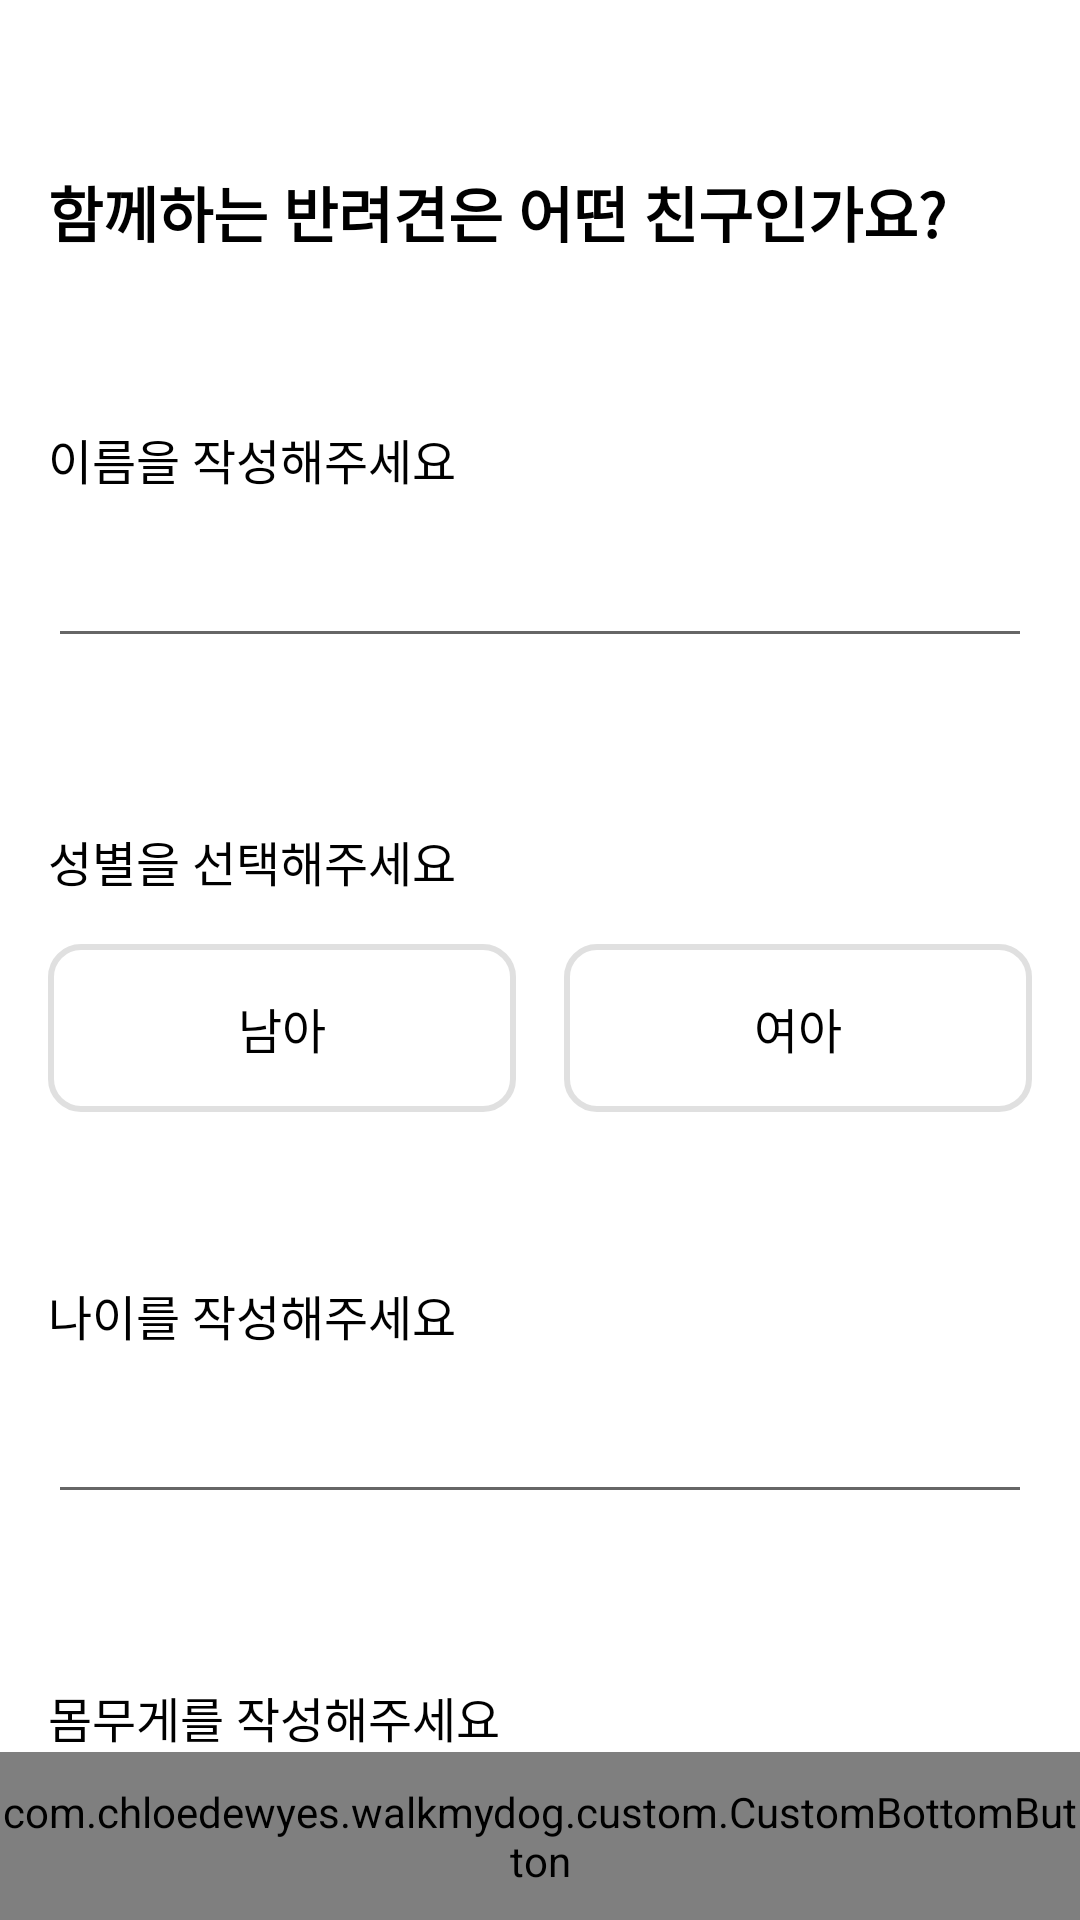

Android layout source for this screen:
<!-- AndroidManifest.xml: application theme Theme.WalkMyDog -->
<!-- res/layout/fragment_profile_dog.xml -->
<?xml version="1.0" encoding="utf-8"?>
<androidx.constraintlayout.widget.ConstraintLayout xmlns:android="http://schemas.android.com/apk/res/android"
    xmlns:app="http://schemas.android.com/apk/res-auto"
    xmlns:tools="http://schemas.android.com/tools"
    android:layout_width="match_parent"
    android:layout_height="match_parent"
    tools:context=".ui.fragment.ProfileDogFragment">

    <ScrollView
        android:layout_width="match_parent"
        android:layout_height="match_parent">

        <androidx.constraintlayout.widget.ConstraintLayout
            android:layout_width="match_parent"
            android:layout_height="match_parent"
            app:layout_constraintBottom_toBottomOf="parent"
            app:layout_constraintEnd_toEndOf="parent"
            app:layout_constraintStart_toStartOf="parent"
            app:layout_constraintTop_toTopOf="parent">

            <androidx.appcompat.widget.AppCompatTextView
                android:id="@+id/tvDog"
                android:layout_width="wrap_content"
                android:layout_height="wrap_content"
                android:layout_marginStart="@dimen/margin_default"
                android:layout_marginTop="@dimen/default_height"
                android:layout_marginBottom="@dimen/default_height"
                android:text="함께하는 반려견은 어떤 친구인가요?"
                android:textColor="@color/black"
                android:textSize="@dimen/medium_content_size"
                android:textStyle="bold"
                app:layout_constraintBottom_toTopOf="@+id/tvDogName"
                app:layout_constraintStart_toStartOf="parent"
                app:layout_constraintTop_toTopOf="parent" />

            <androidx.appcompat.widget.AppCompatTextView
                android:id="@+id/tvDogName"
                android:layout_width="wrap_content"
                android:layout_height="wrap_content"
                android:layout_marginStart="@dimen/margin_default"
                android:text="이름을 작성해주세요"
                android:textColor="@color/black"
                android:textSize="@dimen/content_size"
                app:layout_constraintBottom_toTopOf="@+id/etDogName"
                app:layout_constraintStart_toStartOf="parent"
                app:layout_constraintTop_toBottomOf="@+id/tvDog"></androidx.appcompat.widget.AppCompatTextView>

            <androidx.appcompat.widget.AppCompatEditText
                android:id="@+id/etDogName"
                android:layout_width="match_parent"
                android:layout_height="wrap_content"
                android:layout_marginStart="@dimen/margin_default"
                android:layout_marginEnd="@dimen/margin_default"
                android:layout_marginTop="@dimen/margin_default"
                android:layout_marginBottom="@dimen/default_height"
                android:textColor="@color/black"
                android:textSize="@dimen/content_size"
                app:layout_constraintBottom_toTopOf="@+id/tvDogGender"
                app:layout_constraintEnd_toEndOf="parent"
                app:layout_constraintStart_toStartOf="parent"
                app:layout_constraintTop_toBottomOf="@+id/tvDogName"></androidx.appcompat.widget.AppCompatEditText>

            <androidx.appcompat.widget.AppCompatTextView
                android:id="@+id/tvDogGender"
                android:layout_width="wrap_content"
                android:layout_height="wrap_content"
                android:layout_marginStart="@dimen/margin_default"

                android:text="성별을 선택해주세요"
                android:textColor="@color/black"
                android:textSize="@dimen/content_size"
                app:layout_constraintBottom_toTopOf="@+id/clDogGender"
                app:layout_constraintStart_toStartOf="parent"
                app:layout_constraintTop_toBottomOf="@+id/etDogName">

            </androidx.appcompat.widget.AppCompatTextView>

            <LinearLayout
                android:id="@+id/clDogGender"
                android:layout_width="match_parent"
                android:layout_height="@dimen/default_height"
                android:layout_marginStart="@dimen/margin_default"
                android:layout_marginEnd="@dimen/margin_default"
                android:layout_marginTop="@dimen/margin_default"
                android:layout_marginBottom="@dimen/default_height"
                app:layout_constraintBottom_toTopOf="@+id/tvDogAge"
                android:weightSum="2"
                app:layout_constraintEnd_toEndOf="parent"
                app:layout_constraintStart_toStartOf="parent"
                app:layout_constraintTop_toBottomOf="@+id/tvDogGender">

                <androidx.appcompat.widget.AppCompatTextView
                    android:id="@+id/tvDogGenderMale"
                    android:layout_width="match_parent"
                    android:layout_height="match_parent"
                    android:layout_weight="1"
                    android:layout_marginEnd="@dimen/margin_default_div"
                    android:background="@drawable/grey_radius"
                    android:gravity="center"
                    android:text="남아"
                    android:textColor="@color/black"
                    android:textSize="@dimen/content_size"
                    >

                </androidx.appcompat.widget.AppCompatTextView>

                <androidx.appcompat.widget.AppCompatTextView
                    android:id="@+id/tvDogGenderFemale"
                    android:layout_width="match_parent"
                    android:layout_height="match_parent"
                    android:layout_weight="1"
                    android:layout_marginStart="@dimen/margin_default_div"
                    android:background="@drawable/grey_radius"
                    android:gravity="center"
                    android:text="여아"
                    android:textColor="@color/black"
                    android:textSize="@dimen/content_size"
                    >

                </androidx.appcompat.widget.AppCompatTextView>

            </LinearLayout>


            <androidx.appcompat.widget.AppCompatTextView
                android:id="@+id/tvDogAge"
                android:layout_width="wrap_content"
                android:layout_height="wrap_content"
                android:layout_marginStart="@dimen/margin_default"
                android:text="나이를 작성해주세요"
                android:textColor="@color/black"
                android:textSize="@dimen/content_size"
                app:layout_constraintBottom_toTopOf="@+id/etDogAge"
                app:layout_constraintStart_toStartOf="parent"
                app:layout_constraintTop_toBottomOf="@+id/clDogGender">
            </androidx.appcompat.widget.AppCompatTextView>

            <androidx.appcompat.widget.AppCompatEditText
                android:id="@+id/etDogAge"
                android:layout_width="match_parent"
                android:layout_height="wrap_content"
                android:layout_marginStart="@dimen/margin_default"
                android:layout_marginEnd="@dimen/margin_default"
                android:layout_marginTop="@dimen/margin_default"
                android:textColor="@color/black"
                android:textSize="@dimen/content_size"
                app:layout_constraintEnd_toEndOf="parent"
                app:layout_constraintTop_toBottomOf="@+id/tvDogAge">
            </androidx.appcompat.widget.AppCompatEditText>

            <androidx.appcompat.widget.AppCompatTextView
                android:id="@+id/tvDogWeight"
                android:layout_width="wrap_content"
                android:layout_height="wrap_content"
                android:layout_marginStart="@dimen/margin_default"
                android:layout_marginTop="@dimen/default_height"
                app:layout_constraintStart_toStartOf="parent"
                app:layout_constraintTop_toBottomOf="@+id/etDogAge"
                android:text="몸무게를 작성해주세요"
                android:textColor="@color/black"
                android:textSize="@dimen/content_size"
                >
            </androidx.appcompat.widget.AppCompatTextView>

            <androidx.appcompat.widget.AppCompatEditText
                android:id="@+id/etDogWeight"
                android:layout_width="match_parent"
                android:layout_height="wrap_content"
                app:layout_constraintEnd_toEndOf="parent"
                app:layout_constraintTop_toBottomOf="@+id/tvDogWeight"
                android:layout_marginStart="@dimen/margin_default"
                android:layout_marginEnd="@dimen/margin_default"
                android:layout_marginTop="@dimen/margin_default"
                android:textColor="@color/black"
                android:textSize="@dimen/content_size"
                >
            </androidx.appcompat.widget.AppCompatEditText>

        </androidx.constraintlayout.widget.ConstraintLayout>

    </ScrollView>

    <com.chloedewyes.walkmydog.custom.CustomBottomButton
        android:id="@+id/continueBtn"
        android:layout_width="match_parent"
        android:layout_height="@dimen/default_height"
        app:layout_constraintBottom_toBottomOf="parent"
        app:layout_constraintEnd_toEndOf="parent"
        app:layout_constraintHorizontal_bias="0.0"
        app:layout_constraintStart_toStartOf="parent"
        app:customText="완료"
        app:customTextColor="@color/white"
        />

</androidx.constraintlayout.widget.ConstraintLayout>
<!-- resources referenced by this layout -->
<resources>
  <color name="black">#000000</color>
  <color name="white">#FFFFFF</color>
  <dimen name="content_size">16sp</dimen>
  <dimen name="default_height">56sp</dimen>
  <dimen name="margin_default">16sp</dimen>
  <dimen name="margin_default_div">8sp</dimen>
  <dimen name="medium_content_size">20sp</dimen>
  <!-- drawable grey_radius (drawable) -->
  <?xml version="1.0" encoding="utf-8"?>
  <shape xmlns:android="http://schemas.android.com/apk/res/android"
      android:shape="rectangle">
  
      <solid
          android:color="@color/white"/>
  
      <stroke
          android:width="2dp"
          android:color="@color/grey_300"
          ></stroke>
  
      <corners android:radius="10dp"/>
  
  </shape>
  <style name="Theme.WalkMyDog" parent="Theme.MaterialComponents.DayNight.NoActionBar">
          
          <item name="colorPrimary">@color/theme_yellow</item>
          <item name="colorPrimaryVariant">@color/theme_light_yellow</item>
          <item name="colorOnPrimary">@color/white</item>
          
          <item name="colorSecondary">@color/theme_light_blue</item>
          <item name="colorSecondaryVariant">@color/theme_light_yellow</item>
          <item name="colorOnSecondary">@color/black</item>
          
          <item name="android:statusBarColor" tools:targetApi="l">?attr/colorPrimaryVariant</item>
          
      </style>
  <color name="grey_300">#E0E0E0</color>
  <color name="theme_yellow">#feb544</color>
  <color name="theme_light_yellow">#fee4b3</color>
  <color name="theme_light_blue">#c0d3d9</color>
</resources>
